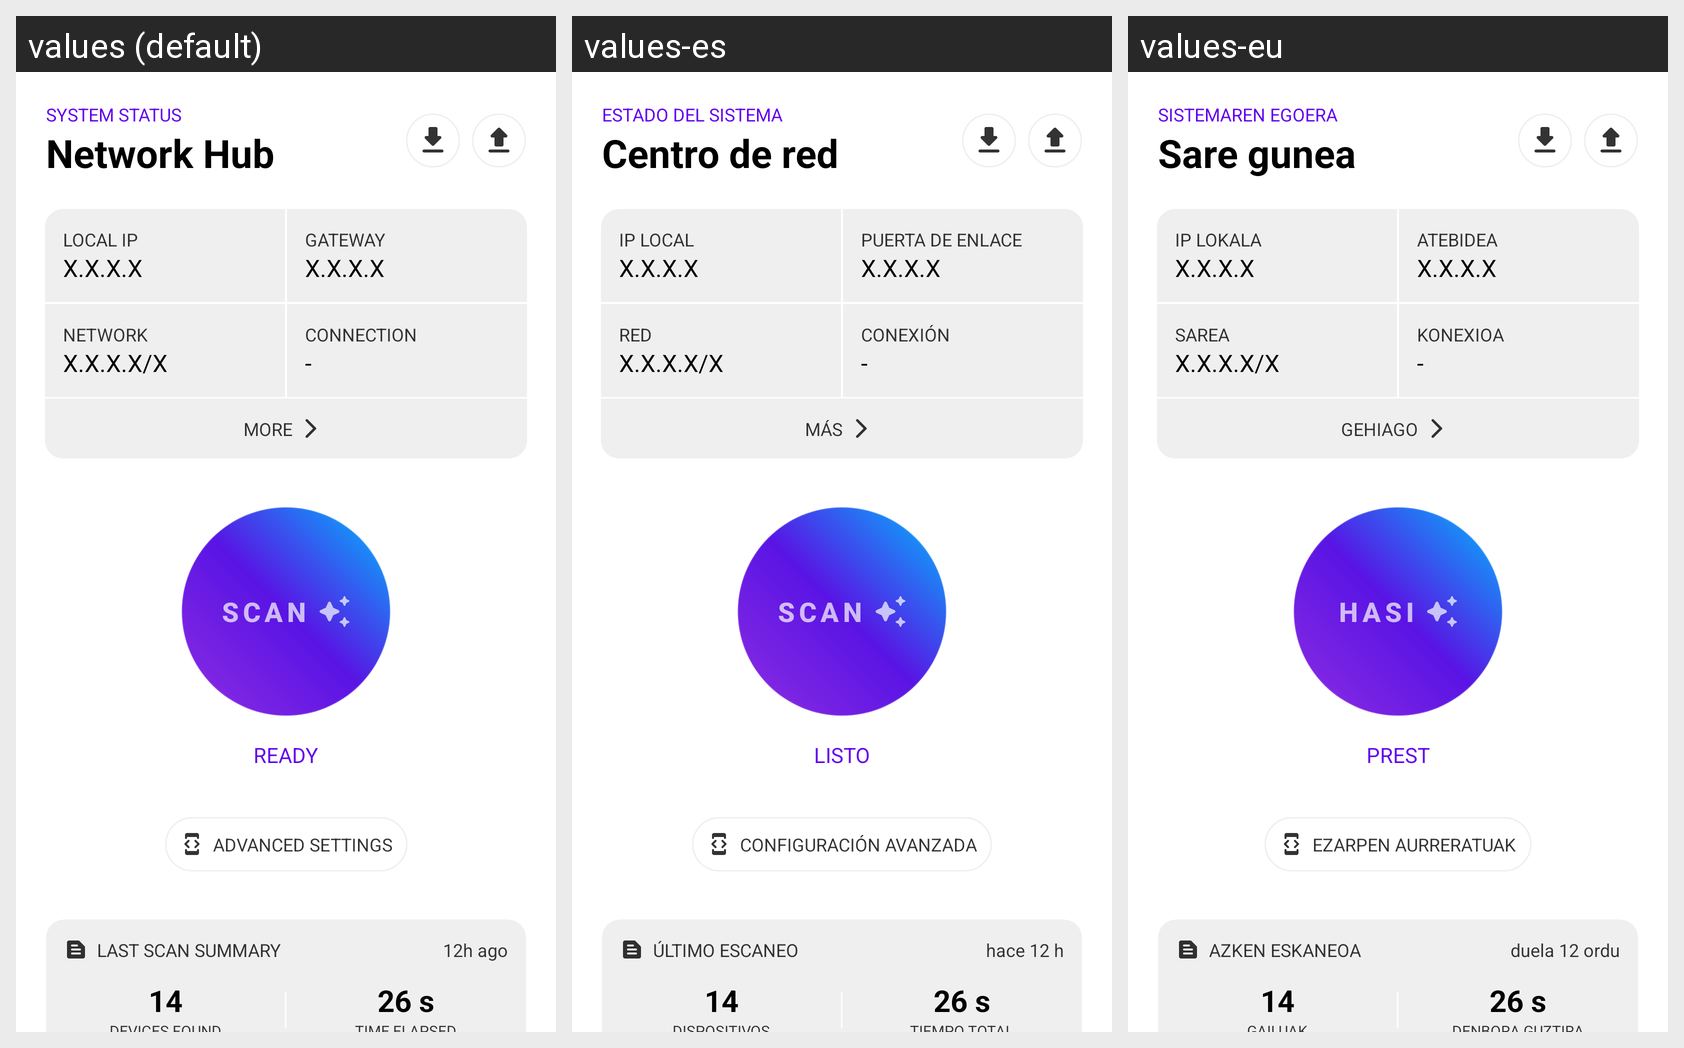

This grid shows one Android layout under several languages. Give, for every string resource on the screen, its name, the default text and each shown locale's text.
Android screen res/layout/fragment_home.xml rendered under 3 locales, left to right: values (default), values-es, values-eu. Device: Nexus 5 (rendered at 1080×1920; each locale shown at half size, 540×960, under a caption strip naming it); theme Theme.NetAnalyzer.Light.
Strings drawn on this screen, with the default value and each locale's value (text and hints the layout hard-codes, and strings that could not be matched under every locale, appear in the picture but are not listed):

system_status
  values: SYSTEM STATUS
  values-es: ESTADO DEL SISTEMA
  values-eu: SISTEMAREN EGOERA

network_hub
  values: Network Hub
  values-es: Centro de red
  values-eu: Sare gunea

home_local_ip
  values: LOCAL IP
  values-es: IP LOCAL
  values-eu: IP LOKALA

ip_placeholder
  values: X.X.X.X
  values-es: X.X.X.X
  values-eu: X.X.X.X

home_gateway
  values: GATEWAY
  values-es: PUERTA DE ENLACE
  values-eu: ATEBIDEA

network
  values: NETWORK
  values-es: RED
  values-eu: SAREA

network_placeholder
  values: X.X.X.X/X
  values-es: X.X.X.X/X
  values-eu: X.X.X.X/X

connection
  values: CONNECTION
  values-es: CONEXIÓN
  values-eu: KONEXIOA

unknown
  values: -
  values-es: -
  values-eu: -

more
  values: MORE
  values-es: MÁS
  values-eu: GEHIAGO

scan
  values: SCAN
  values-es: SCAN
  values-eu: HASI

ready
  values: READY
  values-es: LISTO
  values-eu: PREST

advanced_settings
  values: ADVANCED SETTINGS
  values-es: CONFIGURACIÓN AVANZADA
  values-eu: EZARPEN AURRERATUAK

last_scan_summary
  values: LAST SCAN SUMMARY
  values-es: ÚLTIMO ESCANEO
  values-eu: AZKEN ESKANEOA

time_ago_12h
  values: 12h ago
  values-es: hace 12 h
  values-eu: duela 12 ordu

default_device_count
  values: 14
  values-es: 14
  values-eu: 14

default_time_elapsed
  values: 26 s
  values-es: 26 s
  values-eu: 26 s
